Run: headless pygame with SDL's dummy video driver; simulated clock (each Clock.tick advances the game by its frame time, no real sleeping); random seed 0; keys injected as events and as key.get_pressed() state; no mouse input.
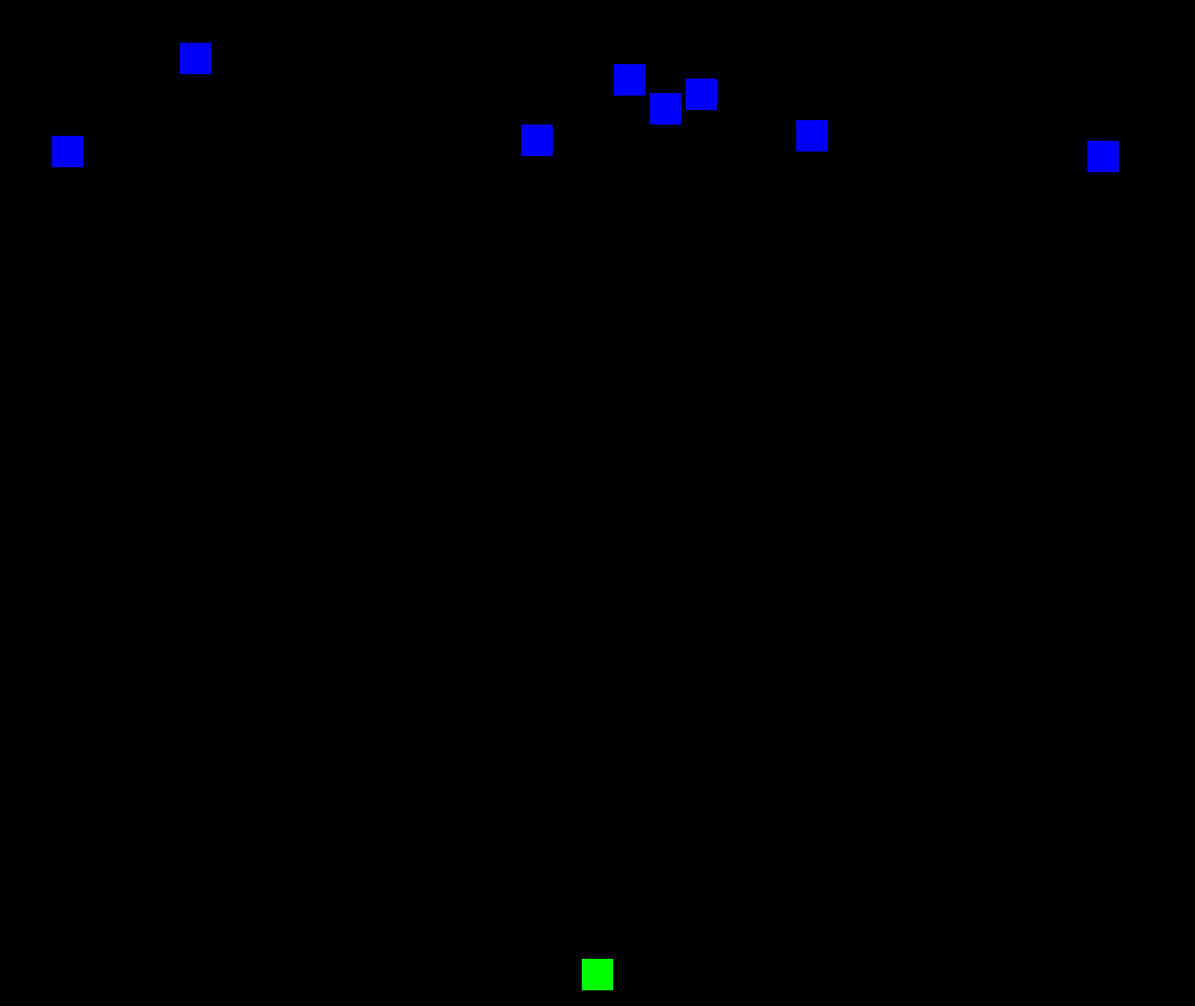
Frame 1 of 4 · flips 1–60 · no input
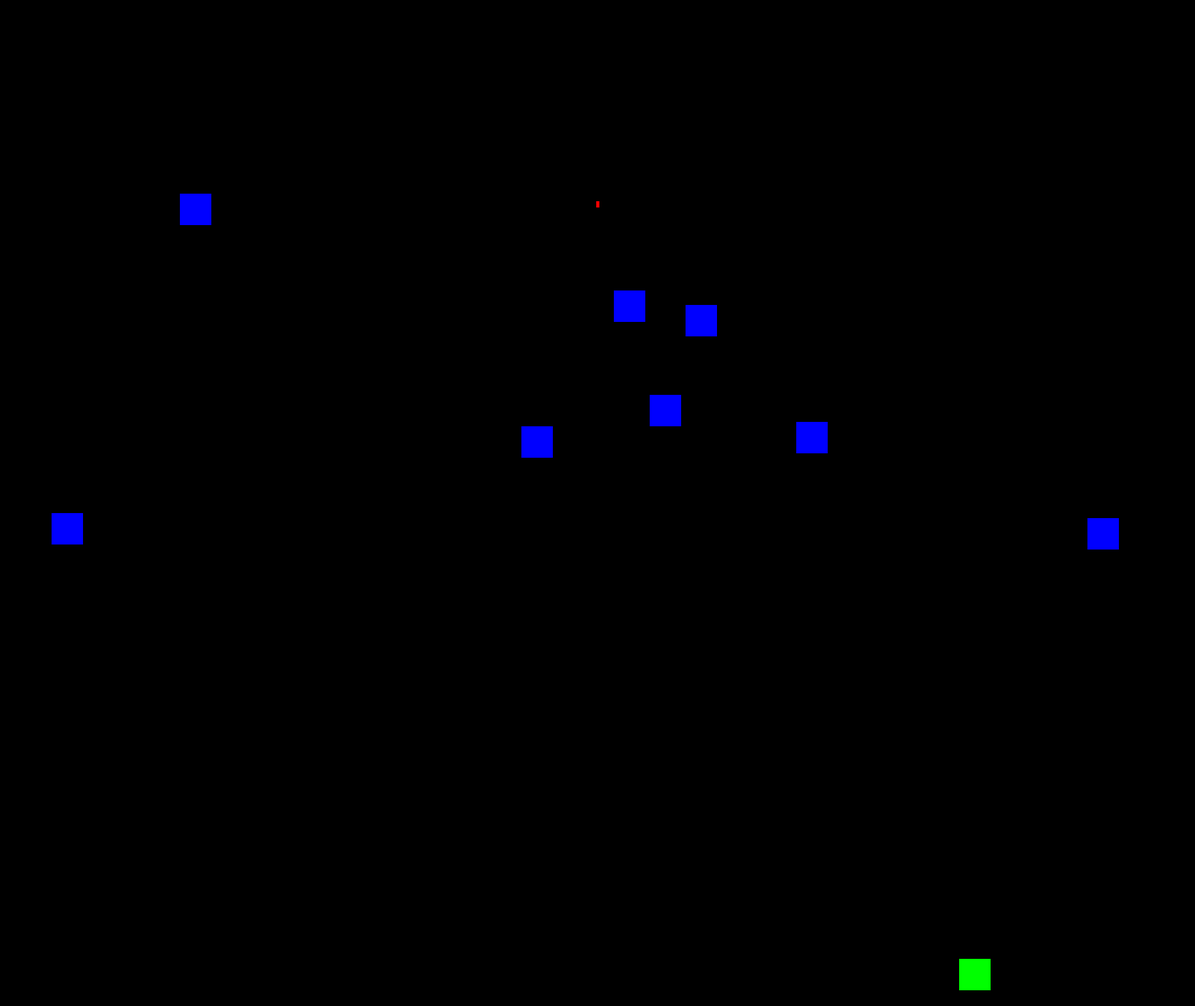
Frame 2 of 4 · flips 61–180 · tapped SPACE, RETURN · held RIGHT (→), D
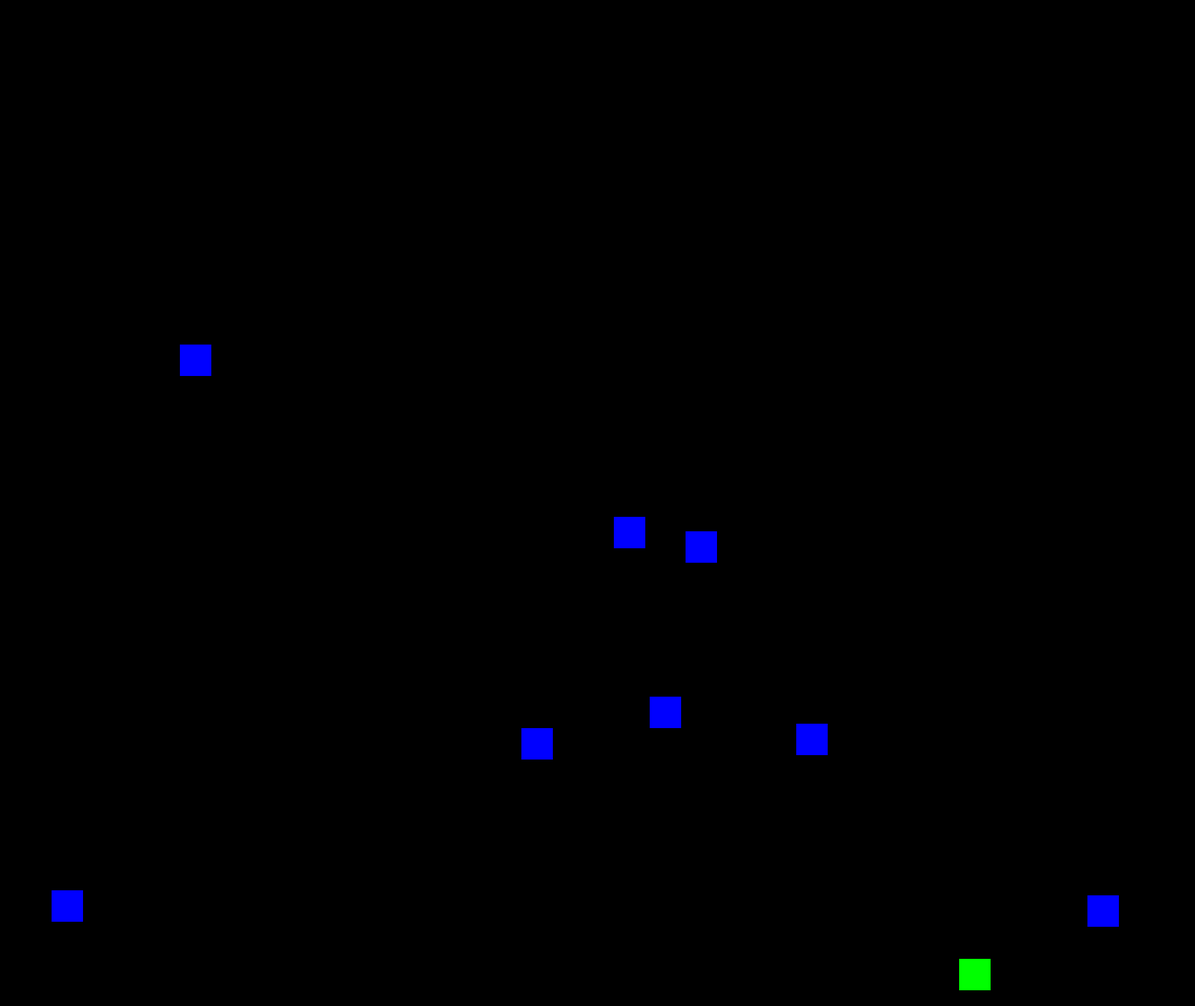
Frame 3 of 4 · flips 181–300 · held DOWN (↓), S
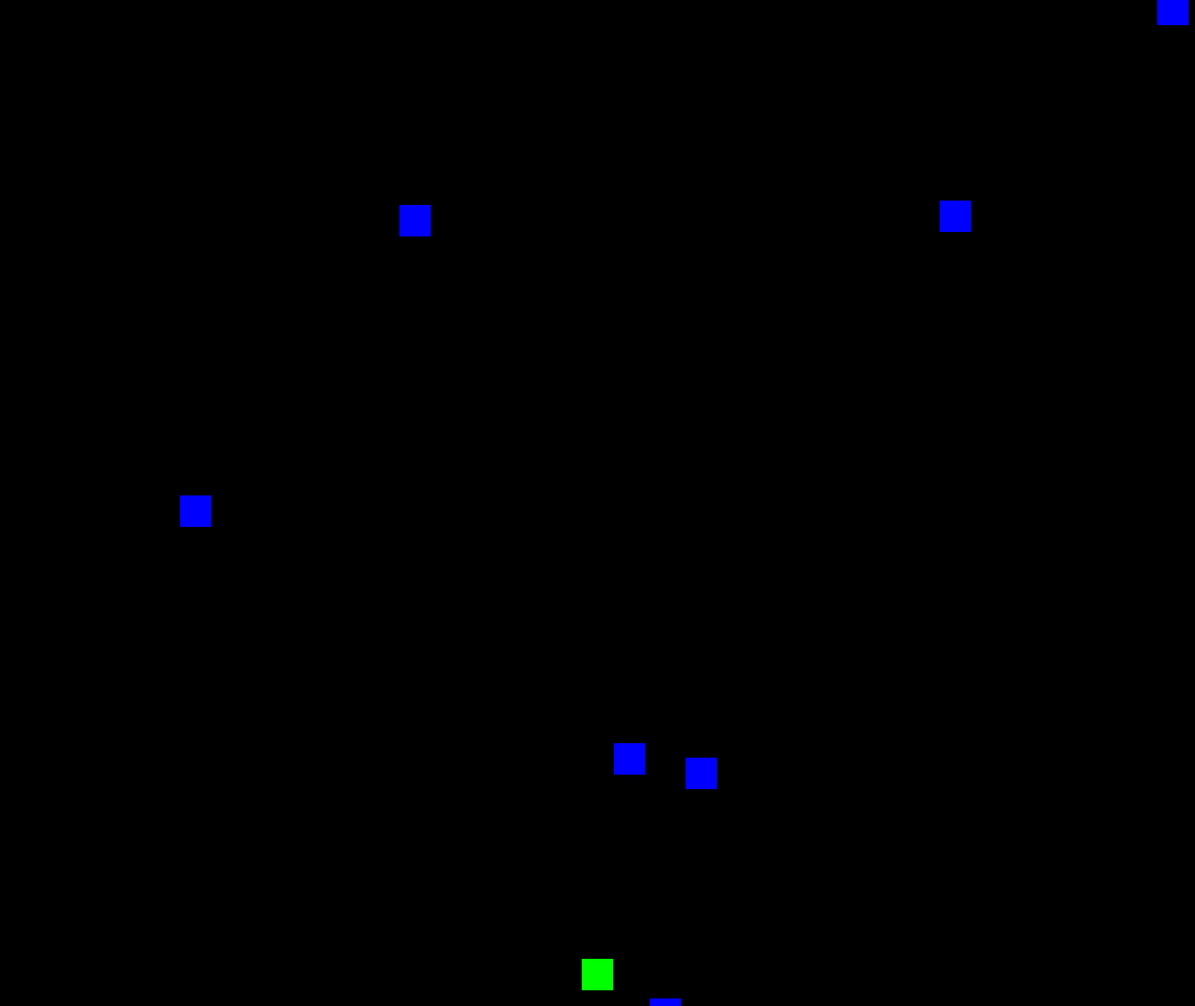
Frame 4 of 4 · flips 301–420 · held LEFT (←), A, UP (↑), W

The pygame program that drew these frames:

import pygame
import random

# Initialize Pygame
pygame.init()

# Constants
SCREEN_WIDTH = 1900
SCREEN_HEIGHT = 1600
WHITE = (255, 255, 255)
BLACK = (0, 0, 0)
FPS = 60

# Player class
class Player(pygame.sprite.Sprite):
    def __init__(self):
        super().__init__()
        self.image = pygame.Surface((50, 50))
        self.image.fill((0, 255, 0))
        self.rect = self.image.get_rect()
        self.rect.center = (SCREEN_WIDTH // 2, SCREEN_HEIGHT - 50)
        self.speed = 5

    def update(self):
        keys = pygame.key.get_pressed()
        if keys[pygame.K_LEFT] and self.rect.left > 0:
            self.rect.x -= self.speed
        if keys[pygame.K_RIGHT] and self.rect.right < SCREEN_WIDTH:
            self.rect.x += self.speed

# Bullet class
class Bullet(pygame.sprite.Sprite):
    def __init__(self, x, y):
        super().__init__()
        self.image = pygame.Surface((5, 10))
        self.image.fill((255, 0, 0))
        self.rect = self.image.get_rect()
        self.rect.center = (x, y)
        self.speed = -10

    def update(self):
        self.rect.y += self.speed
        if self.rect.bottom < 0:
            self.kill()

# Enemy class
class Enemy(pygame.sprite.Sprite):
    def __init__(self):
        super().__init__()
        self.image = pygame.Surface((50, 50))
        self.image.fill((0, 0, 255))
        self.rect = self.image.get_rect()
        self.rect.x = random.randint(0, SCREEN_WIDTH - self.rect.width)
        self.rect.y = random.randint(-100, -40)
        self.speed = random.randint(2, 5)

    def update(self):
        self.rect.y += self.speed
        if self.rect.top > SCREEN_HEIGHT:
            self.rect.x = random.randint(0, SCREEN_WIDTH - self.rect.width)
            self.rect.y = random.randint(-100, -40)

# Game class
class Game:
    def __init__(self):
        self.screen = pygame.display.set_mode((SCREEN_WIDTH, SCREEN_HEIGHT))
        pygame.display.set_caption("Space Shooter")
        self.clock = pygame.time.Clock()
        self.all_sprites = pygame.sprite.Group()
        self.bullets = pygame.sprite.Group()
        self.enemies = pygame.sprite.Group()
        self.player = Player()
        self.all_sprites.add(self.player)

        for _ in range(8):
            enemy = Enemy()
            self.all_sprites.add(enemy)
            self.enemies.add(enemy)

    def run(self):
        running = True
        while running:
            self.clock.tick(FPS)
            for event in pygame.event.get():
                if event.type == pygame.QUIT:
                    running = False
                elif event.type == pygame.KEYDOWN:
                    if event.key == pygame.K_SPACE:
                        bullet = Bullet(self.player.rect.centerx, self.player.rect.top)
                        self.all_sprites.add(bullet)
                        self.bullets.add(bullet)

            self.all_sprites.update()

            # Check for collisions
            hits = pygame.sprite.groupcollide(self.bullets, self.enemies, True, True)
            for hit in hits:
                enemy = Enemy()
                self.all_sprites.add(enemy)
                self.enemies.add(enemy)

            self.screen.fill(BLACK)
            self.all_sprites.draw(self.screen)
            pygame.display.flip()

        pygame.quit()

# Run the game
if __name__ == "__main__":
    game = Game()
    game.run()
